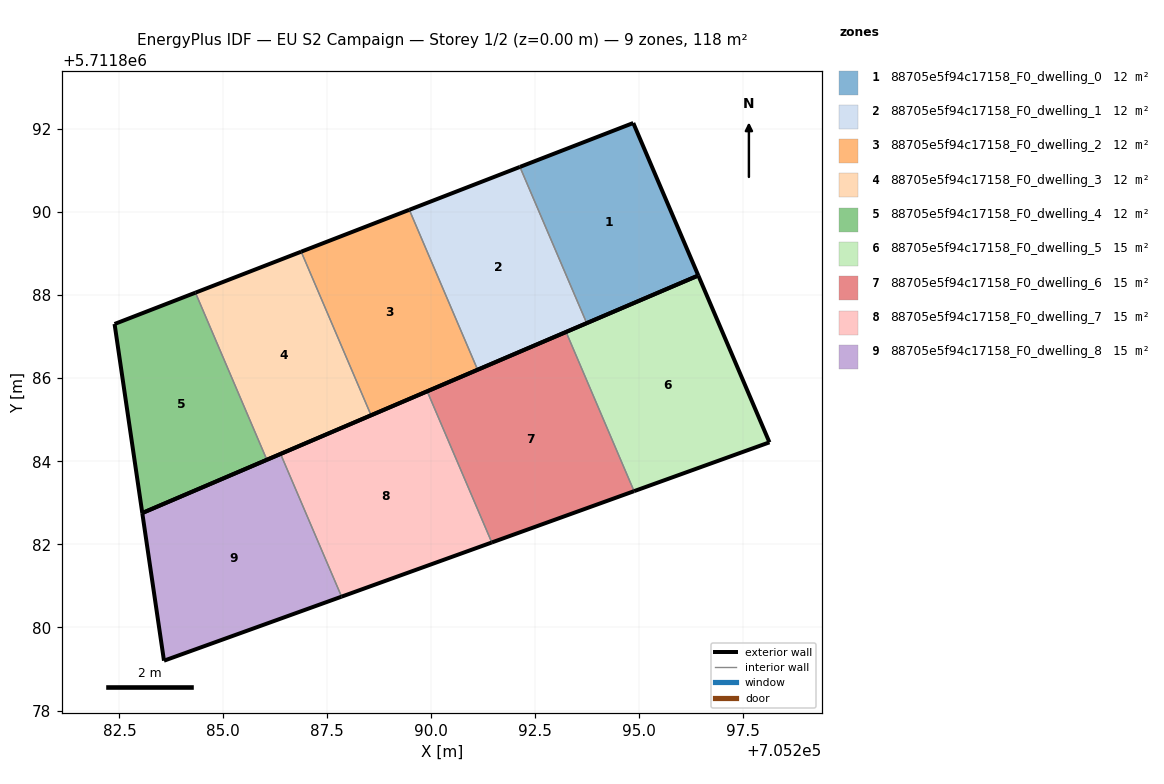
=== STOREY PLAN SPEC (per zone: floor XY polygon, exterior-wall plan segments, windows/doors) ===
zone 1: 88705e5f94c17158_F0_dwelling_0  (11.8 m²)
  floor: (705296.43, 5711888.47) (705294.87, 5711892.14) (705292.14, 5711891.08) (705293.75, 5711887.32)
  exterior wall: (705292.14, 5711891.08) – (705294.87, 5711892.14)  [2.9 m]
  exterior wall: (705294.87, 5711892.14) – (705296.43, 5711888.47)  [4.0 m]
  exterior wall: (705296.43, 5711888.47) – (705293.75, 5711887.32)  [2.9 m]
  interior walls: 1
zone 2: 88705e5f94c17158_F0_dwelling_1  (11.8 m²)
  floor: (705293.75, 5711887.32) (705292.14, 5711891.08) (705289.48, 5711890.05) (705291.12, 5711886.20)
  exterior wall: (705293.75, 5711887.32) – (705291.12, 5711886.20)  [2.9 m]
  exterior wall: (705289.48, 5711890.05) – (705292.14, 5711891.08)  [2.9 m]
  interior walls: 2
zone 3: 88705e5f94c17158_F0_dwelling_2  (11.8 m²)
  floor: (705291.12, 5711886.20) (705289.48, 5711890.05) (705286.88, 5711889.04) (705288.56, 5711885.11)
  exterior wall: (705291.12, 5711886.20) – (705288.56, 5711885.11)  [2.8 m]
  exterior wall: (705286.88, 5711889.04) – (705289.48, 5711890.05)  [2.8 m]
  interior walls: 2
zone 4: 88705e5f94c17158_F0_dwelling_3  (11.8 m²)
  floor: (705288.56, 5711885.11) (705286.88, 5711889.04) (705284.33, 5711888.06) (705286.05, 5711884.04)
  exterior wall: (705288.56, 5711885.11) – (705286.05, 5711884.04)  [2.7 m]
  exterior wall: (705284.33, 5711888.06) – (705286.88, 5711889.04)  [2.7 m]
  interior walls: 2
zone 5: 88705e5f94c17158_F0_dwelling_4  (11.8 m²)
  floor: (705286.05, 5711884.04) (705284.33, 5711888.06) (705282.38, 5711887.30) (705283.05, 5711882.75)
  exterior wall: (705286.05, 5711884.04) – (705283.05, 5711882.75)  [3.3 m]
  exterior wall: (705283.05, 5711882.75) – (705282.38, 5711887.30)  [4.6 m]
  exterior wall: (705282.38, 5711887.30) – (705284.33, 5711888.06)  [2.1 m]
  interior walls: 1
zone 6: 88705e5f94c17158_F0_dwelling_5  (14.8 m²)
  floor: (705298.14, 5711884.46) (705296.43, 5711888.47) (705293.25, 5711887.11) (705294.89, 5711883.28)
  exterior wall: (705296.43, 5711888.47) – (705298.14, 5711884.46)  [4.4 m]
  exterior wall: (705298.14, 5711884.46) – (705294.89, 5711883.28)  [3.5 m]
  exterior wall: (705293.25, 5711887.11) – (705296.43, 5711888.47)  [3.5 m]
  interior walls: 1
zone 7: 88705e5f94c17158_F0_dwelling_6  (14.8 m²)
  floor: (705294.89, 5711883.28) (705293.25, 5711887.11) (705289.91, 5711885.68) (705291.46, 5711882.04)
  exterior wall: (705294.89, 5711883.28) – (705291.46, 5711882.04)  [3.6 m]
  exterior wall: (705289.91, 5711885.68) – (705293.25, 5711887.11)  [3.6 m]
  interior walls: 2
zone 8: 88705e5f94c17158_F0_dwelling_7  (14.8 m²)
  floor: (705291.46, 5711882.04) (705289.91, 5711885.68) (705286.38, 5711884.18) (705287.85, 5711880.74)
  exterior wall: (705291.46, 5711882.04) – (705287.85, 5711880.74)  [3.8 m]
  exterior wall: (705286.38, 5711884.18) – (705289.91, 5711885.68)  [3.8 m]
  interior walls: 2
zone 9: 88705e5f94c17158_F0_dwelling_8  (14.8 m²)
  floor: (705287.85, 5711880.74) (705286.38, 5711884.18) (705283.05, 5711882.75) (705283.57, 5711879.20)
  exterior wall: (705287.85, 5711880.74) – (705283.57, 5711879.20)  [4.5 m]
  exterior wall: (705283.57, 5711879.20) – (705283.05, 5711882.75)  [3.6 m]
  exterior wall: (705283.05, 5711882.75) – (705286.38, 5711884.18)  [3.6 m]
  interior walls: 1

=== DERIVED (storey summary) ===
Building: EU S2 Campaign
Storey: 1 of 2  (floor level z = 0.00 m)
Storey gross floor area: 118.1 m²
Zones on this storey: 9
  - 88705e5f94c17158_F0_dwelling_0: floor 11.8 m²; exterior wall 9.8 m (29.5 m²); WWR 0.0%
  - 88705e5f94c17158_F0_dwelling_1: floor 11.8 m²; exterior wall 5.7 m (17.1 m²); WWR 0.0%
  - 88705e5f94c17158_F0_dwelling_2: floor 11.8 m²; exterior wall 5.6 m (16.7 m²); WWR 0.0%
  - 88705e5f94c17158_F0_dwelling_3: floor 11.8 m²; exterior wall 5.5 m (16.4 m²); WWR 0.0%
  - 88705e5f94c17158_F0_dwelling_4: floor 11.8 m²; exterior wall 9.9 m (29.8 m²); WWR 0.0%
  - 88705e5f94c17158_F0_dwelling_5: floor 14.8 m²; exterior wall 11.3 m (33.9 m²); WWR 0.0%
  - 88705e5f94c17158_F0_dwelling_6: floor 14.8 m²; exterior wall 7.3 m (21.8 m²); WWR 0.0%
  - 88705e5f94c17158_F0_dwelling_7: floor 14.8 m²; exterior wall 7.7 m (23.0 m²); WWR 0.0%
  - 88705e5f94c17158_F0_dwelling_8: floor 14.8 m²; exterior wall 11.8 m (35.3 m²); WWR 0.0%
Zone adjacency (shared interzone walls):
  - 88705e5f94c17158_F0_dwelling_0 ↔ 88705e5f94c17158_F0_dwelling_1
  - 88705e5f94c17158_F0_dwelling_1 ↔ 88705e5f94c17158_F0_dwelling_2
  - 88705e5f94c17158_F0_dwelling_2 ↔ 88705e5f94c17158_F0_dwelling_3
  - 88705e5f94c17158_F0_dwelling_3 ↔ 88705e5f94c17158_F0_dwelling_4
  - 88705e5f94c17158_F0_dwelling_5 ↔ 88705e5f94c17158_F0_dwelling_6
  - 88705e5f94c17158_F0_dwelling_6 ↔ 88705e5f94c17158_F0_dwelling_7
  - 88705e5f94c17158_F0_dwelling_7 ↔ 88705e5f94c17158_F0_dwelling_8